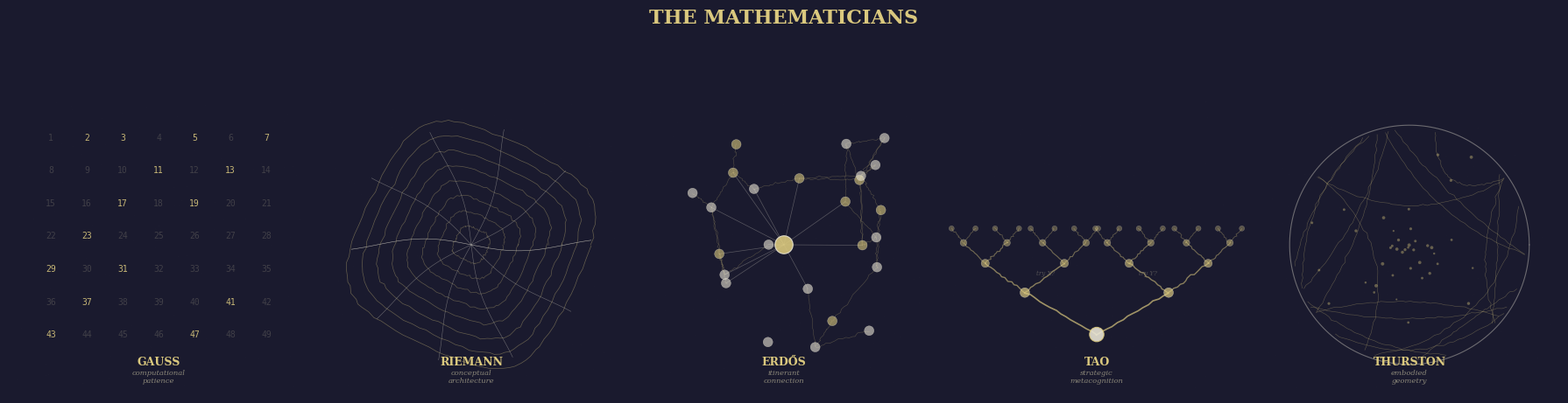

Here is the Python script that generated this plot: (Note: this script raises an exception after producing the figure.)
"""
The Mathematicians — five modes of mathematical cognition.

Usage:
    uv run --with matplotlib --with numpy python3 gen-mode-mathematicians.py
"""

import numpy as np
import matplotlib
matplotlib.use("Agg")
import matplotlib.pyplot as plt
from matplotlib.patches import Circle, FancyBboxPatch, Polygon
from matplotlib.collections import LineCollection
from pathlib import Path

rng = np.random.default_rng(42)

fig, axes = plt.subplots(1, 5, figsize=(18, 5), dpi=200)
SLATE = "#1a1a2e"
CHALK = "#e8e4d4"
CHALK_DIM = "#8a8678"
GOLD = "#dac87e"
GOLD_DIM = "#8a7a3e"

fig.patch.set_facecolor(SLATE)

for ax in axes:
    ax.set_facecolor(SLATE)
    ax.set_aspect("equal")
    ax.axis("off")
    ax.set_xlim(-2.5, 2.5)
    ax.set_ylim(-2.5, 2.5)
    # chalk dust
    ax.scatter(rng.uniform(-2.4, 2.4, 400),
               rng.uniform(-2.4, 2.4, 400),
               s=rng.uniform(0.1, 0.3, 400),
               c=CHALK, alpha=rng.uniform(0.01, 0.03, 400),
               edgecolors="none")

# ===================================================================
# Panel 1: Gauss — computational patience (number grid with pattern)
# ===================================================================
ax1 = axes[0]

# Grid of primes / composites — pattern emerging
primes = {2, 3, 5, 7, 11, 13, 17, 19, 23, 29, 31, 37, 41, 43, 47}
grid_size = 7
for row in range(grid_size):
    for col in range(grid_size):
        n = row * grid_size + col + 1
        x = -1.8 + col * 0.6
        y = 1.8 - row * 0.55
        is_prime = n in primes
        col_n = GOLD if is_prime else CHALK_DIM
        alpha = 0.9 if is_prime else 0.35
        ax1.text(x, y, str(n), fontsize=7, fontfamily="monospace",
                color=col_n, ha="center", va="center", alpha=alpha)

# Highlight pattern
ax1.text(0, -2.0, "GAUSS", fontsize=9, fontfamily="serif",
         fontweight="bold", color=GOLD, ha="center")
ax1.text(0, -2.3, "computational\npatience", fontsize=6,
         fontfamily="serif", fontstyle="italic", color=CHALK_DIM,
         ha="center", linespacing=1.1)

# ===================================================================
# Panel 2: Riemann — curved surface (saddle/hyperbolic)
# ===================================================================
ax2 = axes[1]

# Hyperbolic-like curves suggesting a saddle surface
thetas = np.linspace(0, 2 * np.pi, 100)
for r in np.linspace(0.3, 2.0, 8):
    x = r * np.cos(thetas) * (1 + 0.15 * np.sin(2 * thetas))
    y = r * np.sin(thetas) * (1 - 0.15 * np.sin(2 * thetas))
    x += rng.normal(0, 0.01, len(x))
    y += rng.normal(0, 0.01, len(y))
    ax2.plot(x, y, color=GOLD, lw=0.5, alpha=0.3 + 0.05 * r)

# Geodesics
for angle in np.linspace(0, np.pi, 6):
    t = np.linspace(-2, 2, 80)
    gx = t * np.cos(angle) + 0.1 * np.sin(t * 2) * np.sin(angle)
    gy = t * np.sin(angle) - 0.1 * np.sin(t * 2) * np.cos(angle)
    mask = gx**2 + gy**2 < 5
    ax2.plot(gx[mask], gy[mask], color=CHALK, lw=0.4, alpha=0.4)

ax2.text(0, -2.0, "RIEMANN", fontsize=9, fontfamily="serif",
         fontweight="bold", color=GOLD, ha="center")
ax2.text(0, -2.3, "conceptual\narchitecture", fontsize=6,
         fontfamily="serif", fontstyle="italic", color=CHALK_DIM,
         ha="center", linespacing=1.1)

# ===================================================================
# Panel 3: Erdős — network graph
# ===================================================================
ax3 = axes[2]

# Random network
n_nodes = 25
positions = rng.uniform(-1.8, 1.8, (n_nodes, 2))
# edges: connect nearby nodes
edges = []
for i in range(n_nodes):
    for j in range(i + 1, n_nodes):
        dist = np.sqrt((positions[i, 0] - positions[j, 0])**2 +
                       (positions[i, 1] - positions[j, 1])**2)
        if dist < 1.2 and rng.random() < 0.4:
            edges.append((i, j))

for i, j in edges:
    x1, y1 = positions[i]
    x2, y2 = positions[j]
    n_pts = 20
    t = np.linspace(0, 1, n_pts)
    lx = x1 + (x2 - x1) * t + rng.normal(0, 0.01, n_pts)
    ly = y1 + (y2 - y1) * t + rng.normal(0, 0.01, n_pts)
    ax3.plot(lx, ly, color=GOLD, lw=0.4, alpha=0.3)

# Central node (Erdős)
centre = np.array([0.0, 0.0])
for i in range(n_nodes):
    if np.sqrt(positions[i, 0]**2 + positions[i, 1]**2) < 1.5:
        ax3.plot([0, positions[i, 0]], [0, positions[i, 1]],
                color=CHALK, lw=0.5, alpha=0.3)

for i in range(n_nodes):
    col_n = CHALK if rng.random() > 0.5 else GOLD
    ax3.add_patch(Circle(positions[i], 0.08, facecolor=col_n,
                         edgecolor=CHALK, lw=0.3, alpha=0.6, zorder=5))

# Central node highlighted
ax3.add_patch(Circle((0, 0), 0.15, facecolor=GOLD,
                     edgecolor=CHALK, lw=0.8, alpha=0.9, zorder=6))

ax3.text(0, -2.0, "ERDŐS", fontsize=9, fontfamily="serif",
         fontweight="bold", color=GOLD, ha="center")
ax3.text(0, -2.3, "itinerant\nconnection", fontsize=6,
         fontfamily="serif", fontstyle="italic", color=CHALK_DIM,
         ha="center", linespacing=1.1)

# ===================================================================
# Panel 4: Tao — strategy tree / decision branches
# ===================================================================
ax4 = axes[3]

# Binary tree representing strategic choices
def draw_tree(ax, x, y, dx, dy, depth, max_depth):
    if depth >= max_depth:
        return
    # left branch
    x_l = x - dx
    y_l = y + dy
    n_pts = 15
    t = np.linspace(0, 1, n_pts)
    lx = x + (x_l - x) * t + rng.normal(0, 0.008, n_pts)
    ly = y + (y_l - y) * t + rng.normal(0, 0.008, n_pts)
    alpha = 0.7 - depth * 0.12
    ax.plot(lx, ly, color=GOLD, lw=max(0.4, 1.2 - depth * 0.2), alpha=alpha)
    # right branch
    x_r = x + dx
    y_r = y + dy
    lx = x + (x_r - x) * t + rng.normal(0, 0.008, n_pts)
    ly = y + (y_r - y) * t + rng.normal(0, 0.008, n_pts)
    ax.plot(lx, ly, color=GOLD, lw=max(0.4, 1.2 - depth * 0.2), alpha=alpha)

    # nodes
    for nx, ny in [(x_l, y_l), (x_r, y_r)]:
        s = max(0.03, 0.08 - depth * 0.012)
        ax.add_patch(Circle((nx, ny), s, facecolor=GOLD,
                           edgecolor=CHALK, lw=0.3, alpha=alpha, zorder=5))

    draw_tree(ax, x_l, y_l, dx * 0.55, dy * 0.7, depth + 1, max_depth)
    draw_tree(ax, x_r, y_r, dx * 0.55, dy * 0.7, depth + 1, max_depth)

# Root
ax4.add_patch(Circle((0, -1.5), 0.12, facecolor=CHALK,
                     edgecolor=GOLD, lw=0.8, alpha=0.9, zorder=6))
draw_tree(ax4, 0, -1.5, 1.2, 0.7, 0, 4)

# Labels on early branches
ax4.text(-0.85, -0.5, "try X?", fontsize=5, fontfamily="serif",
         fontstyle="italic", color=CHALK_DIM, ha="center", alpha=0.5)
ax4.text(0.85, -0.5, "try Y?", fontsize=5, fontfamily="serif",
         fontstyle="italic", color=CHALK_DIM, ha="center", alpha=0.5)

ax4.text(0, -2.0, "TAO", fontsize=9, fontfamily="serif",
         fontweight="bold", color=GOLD, ha="center")
ax4.text(0, -2.3, "strategic\nmetacognition", fontsize=6,
         fontfamily="serif", fontstyle="italic", color=CHALK_DIM,
         ha="center", linespacing=1.1)

# ===================================================================
# Panel 5: Thurston — hyperbolic tiling (Poincaré disk)
# ===================================================================
ax5 = axes[4]

# Poincaré disk boundary
theta = np.linspace(0, 2 * np.pi, 200)
ax5.plot(2.0 * np.cos(theta), 2.0 * np.sin(theta),
         color=CHALK, lw=0.8, alpha=0.4)

# Hyperbolic geodesics (arcs within the disk)
n_geo = 20
for _ in range(n_geo):
    a1 = rng.uniform(0, 2 * np.pi)
    a2 = a1 + rng.uniform(0.5, 2.5)
    # points on boundary
    p1 = 2.0 * np.array([np.cos(a1), np.sin(a1)])
    p2 = 2.0 * np.array([np.cos(a2), np.sin(a2)])
    # geodesic approximation: circular arc through p1, p2
    # orthogonal to boundary
    mid = (p1 + p2) / 2
    perp = np.array([-(p2[1] - p1[1]), p2[0] - p1[0]])
    perp_len = np.sqrt(perp[0]**2 + perp[1]**2)
    if perp_len < 0.01:
        continue
    perp = perp / perp_len
    # parametric arc
    t = np.linspace(0, 1, 40)
    # simple quadratic Bezier arc
    ctrl = mid + perp * rng.uniform(-1.5, 1.5)
    gx = (1 - t)**2 * p1[0] + 2 * (1 - t) * t * ctrl[0] + t**2 * p2[0]
    gy = (1 - t)**2 * p1[1] + 2 * (1 - t) * t * ctrl[1] + t**2 * p2[1]
    # clip to disk
    r = np.sqrt(gx**2 + gy**2)
    mask = r < 1.95
    gx += rng.normal(0, 0.008, len(gx))
    gy += rng.normal(0, 0.008, len(gy))
    ax5.plot(gx[mask], gy[mask], color=GOLD, lw=0.4, alpha=0.35)

# Scattered vertices
n_v = 40
v_r = rng.uniform(0, 1.8, n_v)
v_a = rng.uniform(0, 2 * np.pi, n_v)
vx = v_r * np.cos(v_a)
vy = v_r * np.sin(v_a)
ax5.scatter(vx, vy, s=rng.uniform(2, 8, n_v), c=GOLD,
            alpha=0.4, edgecolors="none", zorder=5)

ax5.text(0, -2.0, "THURSTON", fontsize=9, fontfamily="serif",
         fontweight="bold", color=GOLD, ha="center")
ax5.text(0, -2.3, "embodied\ngeometry", fontsize=6,
         fontfamily="serif", fontstyle="italic", color=CHALK_DIM,
         ha="center", linespacing=1.1)

# --- Suptitle ---
fig.suptitle("THE MATHEMATICIANS", fontsize=16, fontfamily="serif",
             fontweight="bold", color=GOLD, y=0.98)

plt.tight_layout(rect=[0, 0, 1, 0.95])

# --- Save ---
out_dir = Path(__file__).parent
for ext in ("png",):
    out = out_dir / f"mode-mathematicians.{ext}"
    fig.savefig(out, bbox_inches="tight", dpi=200,
                facecolor=fig.get_facecolor(), pad_inches=0.2)
    print(f"Saved: {out}")
plt.close()
